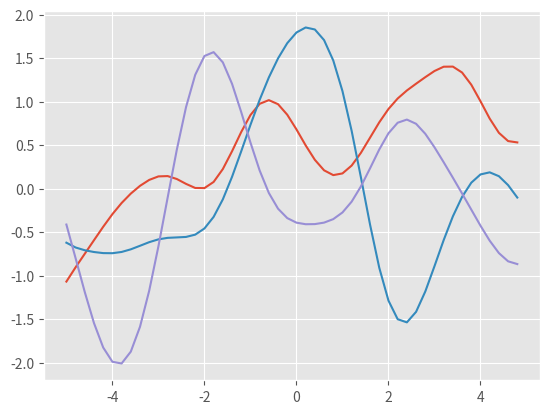

This figure's Python source:
import matplotlib.pyplot as pp
import numpy as np

pp.style.use('ggplot')

def kernel(x, y, length=1.0, sigma=1.0):
    distance_squared = np.sum(x**2, 1).reshape(-1, 1) + np.sum(y**2, 1) - 2 * np.dot(x, y.T)
    return sigma**2 * np.exp(-distance_squared / 2 / length**2)

x = np.arange(-5, 5, 0.2).reshape(-1, 1)
mu = np.zeros(x.shape[0])
cov = kernel(x, x)
y = np.random.multivariate_normal(mu, cov, 3).T

pp.plot(x, y)
